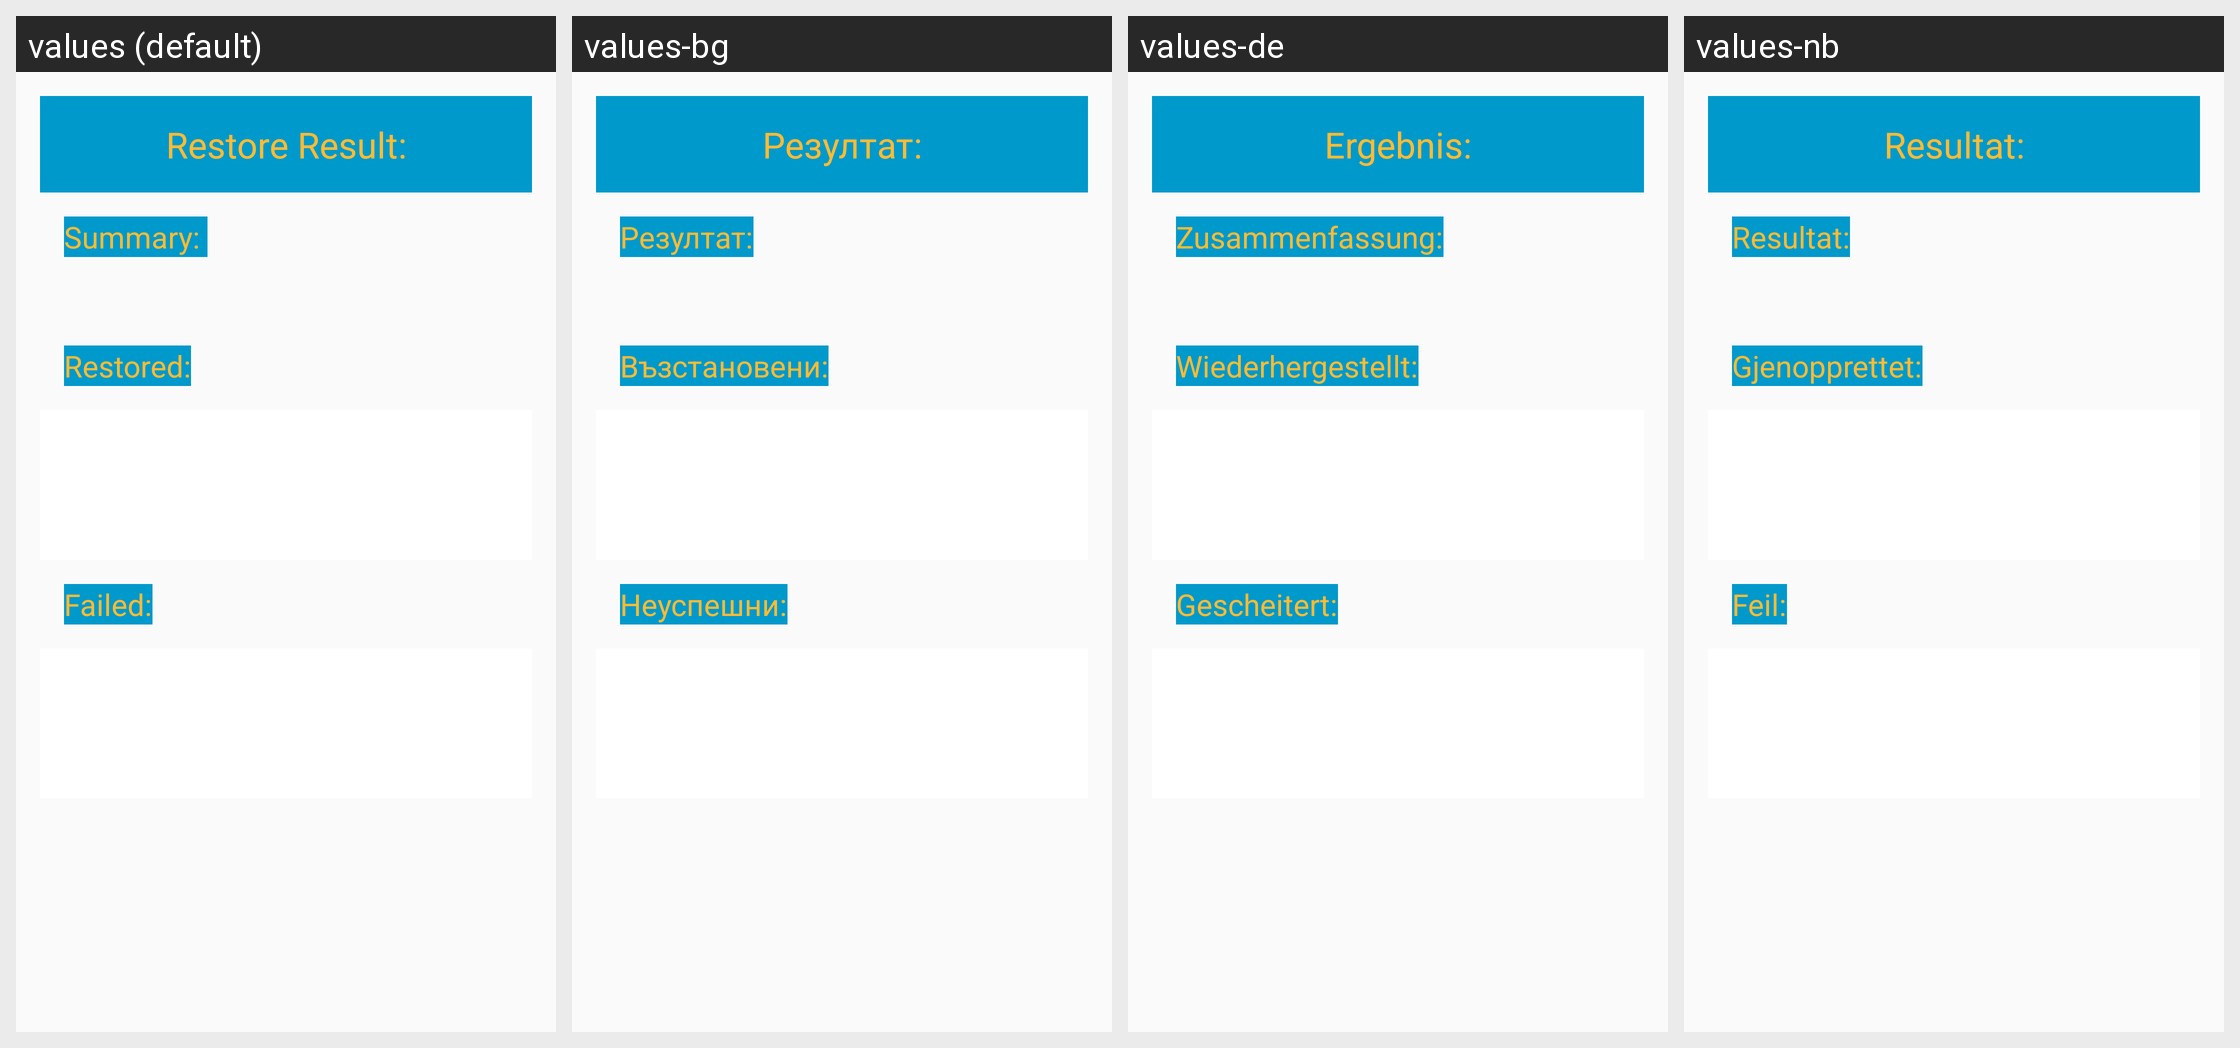

Translations of the strings shown on this Android screen, per locale in the grid:
Android screen res/layout/backup_report_layout.xml rendered under 4 locales, left to right: values (default), values-bg, values-de, values-nb. Device: Nexus 5 (rendered at 1080×1920; each locale shown at half size, 540×960, under a caption strip naming it); theme AppTheme.
Other locales in the repository, not shown: values-no.
Strings drawn on this screen, with the default value and each locale's value (text and hints the layout hard-codes, and strings that could not be matched under every locale, appear in the picture but are not listed):

restore_result_text
  values: Restore Result:
  values-bg: Резултат:
  values-de: Ergebnis:
  values-nb: Resultat:

restore_summary_text
  values: Summary: 
  values-bg: Резултат:
  values-de: Zusammenfassung:
  values-nb: Resultat:

restore_added_text
  values: Restored:
  values-bg: Възстановени:
  values-de: Wiederhergestellt:
  values-nb: Gjenopprettet:

restore_failed_text
  values: Failed:
  values-bg: Неуспешни:
  values-de: Gescheitert:
  values-nb: Feil:
